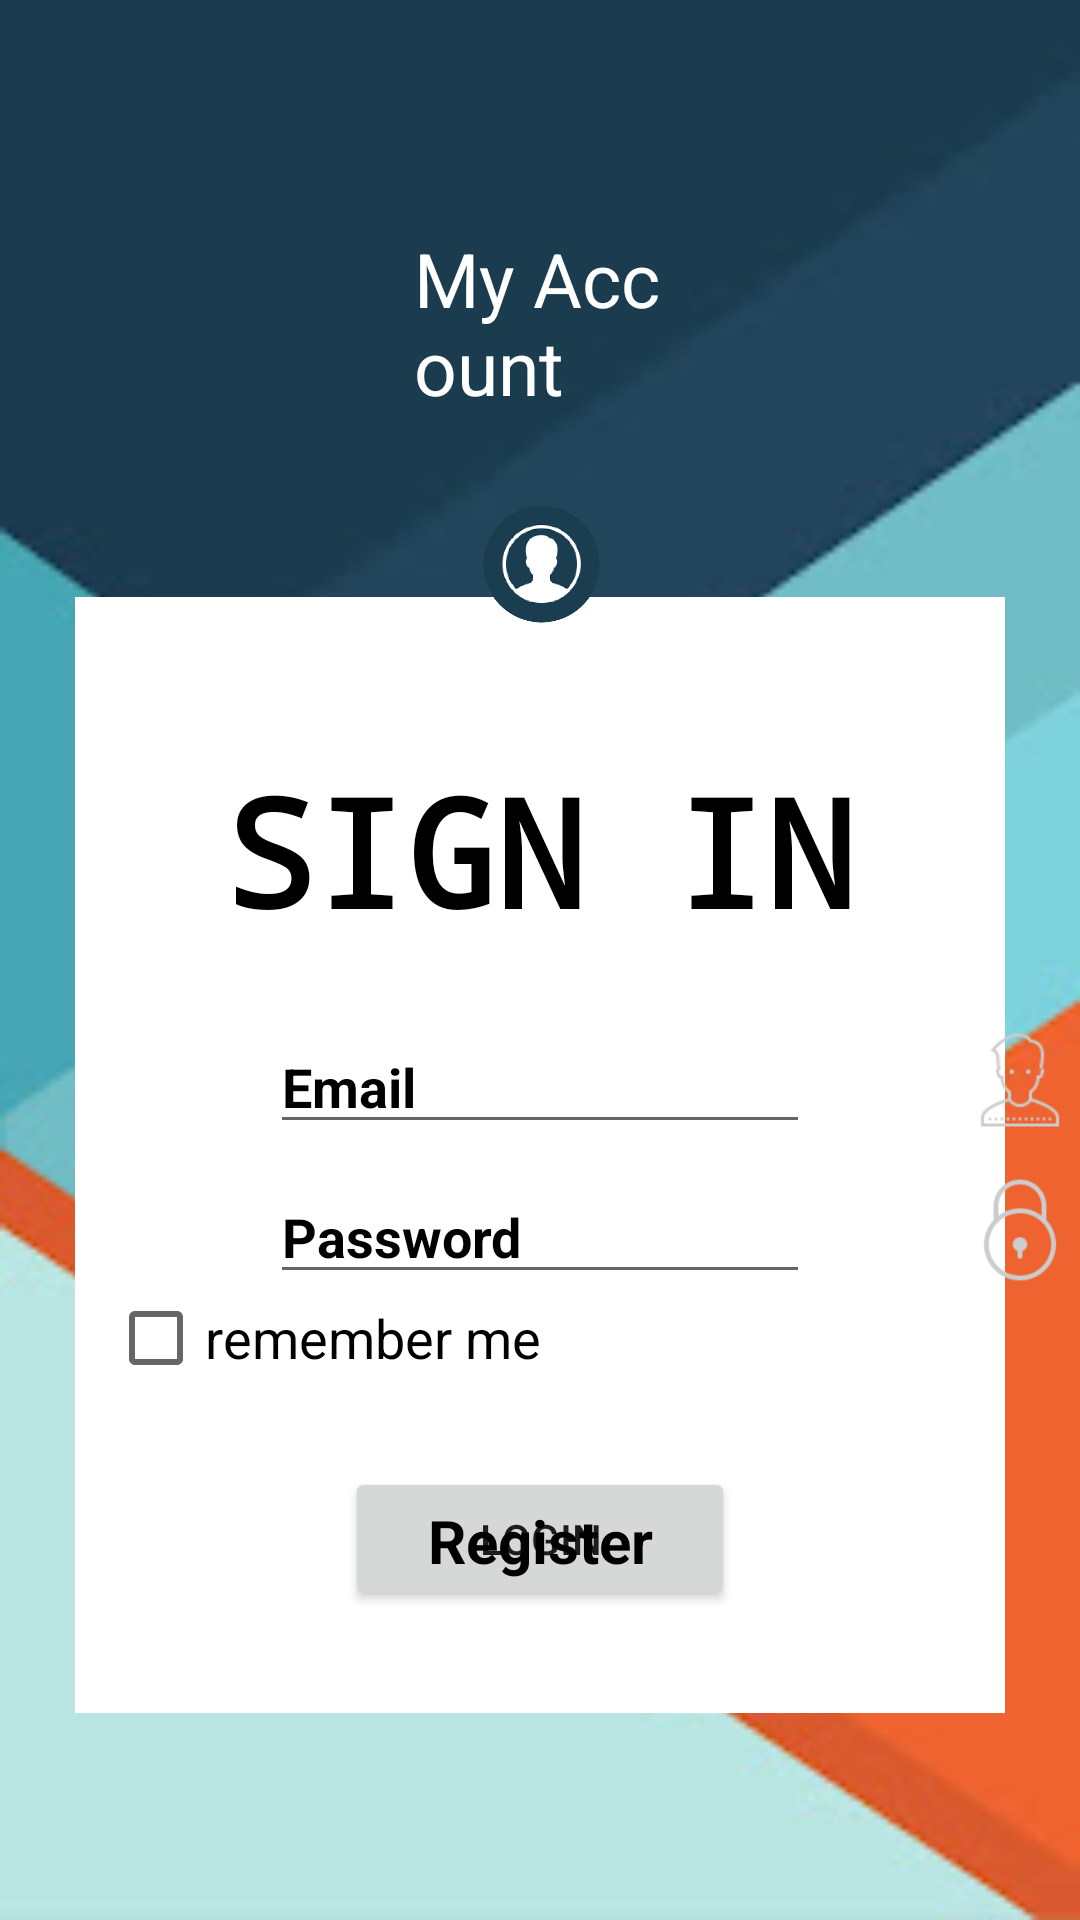

This screen was rendered from an Android layout file. Write that file and the resources it references.
<!-- AndroidManifest.xml: application theme Theme.DomestrackV3 -->
<!-- res/layout/activity_login.xml -->
<?xml version="1.0" encoding="utf-8"?>
<RelativeLayout xmlns:android="http://schemas.android.com/apk/res/android"
    xmlns:app="http://schemas.android.com/apk/res-auto"
    xmlns:tools="http://schemas.android.com/tools"
    android:layout_width="match_parent"
    android:layout_height="match_parent"
    android:layout_margin="0dp"
    android:background="@drawable/background_login"
    tools:context=".LoginActivity"
    tools:ignore="ExtraText">

    <TextView
        android:id="@+id/textView"
        android:layout_width="wrap_content"
        android:layout_height="wrap_content"
        android:layout_alignParentStart="true"
        android:layout_alignParentEnd="true"
        android:layout_marginStart="138dp"
        android:layout_marginTop="76dp"
        android:layout_marginEnd="140dp"
        android:text="My Account"
        android:textColor="@color/white"
        android:textSize="25dp"
        android:typeface="sans"
        app:layout_constraintEnd_toEndOf="parent"
        app:layout_constraintHorizontal_bias="0.498"
        app:layout_constraintStart_toStartOf="parent">

    </TextView>

    <LinearLayout
        android:layout_width="353dp"
        android:layout_height="372dp"
        android:layout_below="@+id/textView"
        android:layout_marginStart="25dp"
        android:layout_marginTop="60dp"
        android:layout_marginEnd="25dp"
        android:layout_marginBottom="25dp"
        android:background="@color/white"
        android:orientation="vertical">

        <Button
            android:id="@+id/login"
            android:layout_width="match_parent"
            android:layout_height="wrap_content"
            android:layout_marginHorizontal="90dp"
            android:layout_marginTop="290dp"
            android:text="Login"
            />
    </LinearLayout>

    <ImageView
        android:layout_width="90dp"
        android:layout_height="90dp"
        android:layout_below="@+id/textView"
        android:layout_alignParentStart="true"
        android:layout_alignParentEnd="true"
        android:layout_gravity="center"
        android:layout_marginStart="161dp"
        android:layout_marginTop="4dp"
        android:layout_marginEnd="160dp"
        android:rotationX="0"
        android:scaleX="1"
        android:src="@drawable/profile_image_login" />


    <TextView
        android:id="@+id/text_login"
        android:layout_width="match_parent"
        android:layout_height="wrap_content"
        android:layout_centerHorizontal="true"
        android:layout_marginHorizontal="40dp"
        android:layout_marginTop="250dp"
        android:fontFamily="monospace"
        android:text="SIGN IN"
        android:textAlignment="center"
        android:textColor="@color/black"
        android:textSize="50dp"
        android:textStyle="bold" />


    <EditText
        android:id="@+id/login_email"
        android:layout_width="match_parent"
        android:layout_height="wrap_content"
        android:layout_marginHorizontal="90dp"
        android:layout_marginTop="340dp"
        android:hint="Email"
        android:scrollHorizontally="true"
        android:singleLine="true"
        android:textColorHint="@color/black"
        android:textStyle="bold" />

    <ImageView
        android:layout_width="40dp"
        android:layout_height="40dp"
        android:layout_marginTop="340dp"
        android:layout_marginLeft="320dp"
        android:src="@drawable/user_login_logo">

    </ImageView>

    <EditText
        android:id="@+id/login_password"
        android:layout_width="match_parent"
        android:layout_height="wrap_content"
        android:layout_marginHorizontal="90dp"
        android:layout_marginTop="390dp"
        android:hint="Password"
        android:scrollHorizontally="true"
        android:singleLine="true"
        android:textColorHint="@color/black"
        android:textStyle="bold" />

    <ImageView
        android:layout_width="40dp"
        android:layout_height="40dp"
        android:src="@drawable/password_image_login"
        android:layout_marginTop="390dp"
        android:layout_marginLeft="320dp">

    </ImageView>


    <TextView
        android:id="@+id/text_register"
        android:layout_width="match_parent"
        android:layout_height="wrap_content"
        android:layout_marginTop="500dp"
        android:text="Register"
        android:textAlignment="center"
        android:textColor="@color/black"
        android:textSize="20dp"
        android:textStyle="bold" />

    <CheckBox
        android:id="@+id/checkBoxRememberMe"
        android:layout_width="wrap_content"
        android:layout_height="wrap_content"
        android:layout_alignParentEnd="true"
        android:layout_marginTop="422dp"
        android:layout_marginEnd="180dp"
        android:textSize="18dp"
        android:gravity="center"
        android:text="remember me" />
</RelativeLayout>
<!-- resources referenced by this layout -->
<resources>
  <color name="black">#FF000000</color>
  <color name="white">#FFFFFFFF</color>
  <!-- drawable background_login: png bitmap (drawable-v24, 27724 bytes) -->
  <!-- drawable password_image_login: png bitmap (drawable-v24, 2350 bytes) -->
  <!-- drawable profile_image_login: png bitmap (drawable-v24, 32029 bytes) -->
  <!-- drawable user_login_logo: png bitmap (drawable-v24, 1637 bytes) -->
  <style name="Theme.DomestrackV3" parent="Theme.MaterialComponents.DayNight.DarkActionBar">
          
          <item name="colorPrimary">@color/purple_500</item>
          <item name="colorPrimaryVariant">@color/purple_700</item>
          <item name="colorOnPrimary">@color/white</item>
          
          <item name="colorSecondary">@color/teal_200</item>
          <item name="colorSecondaryVariant">@color/teal_700</item>
          <item name="colorOnSecondary">@color/black</item>
          
          <item name="android:statusBarColor" tools:targetApi="l">?attr/colorPrimaryVariant</item>
          
      </style>
  <color name="purple_500">#FF6200EE</color>
  <color name="purple_700">#FF3700B3</color>
  <color name="teal_200">#FF03DAC5</color>
  <color name="teal_700">#FF018786</color>
</resources>
